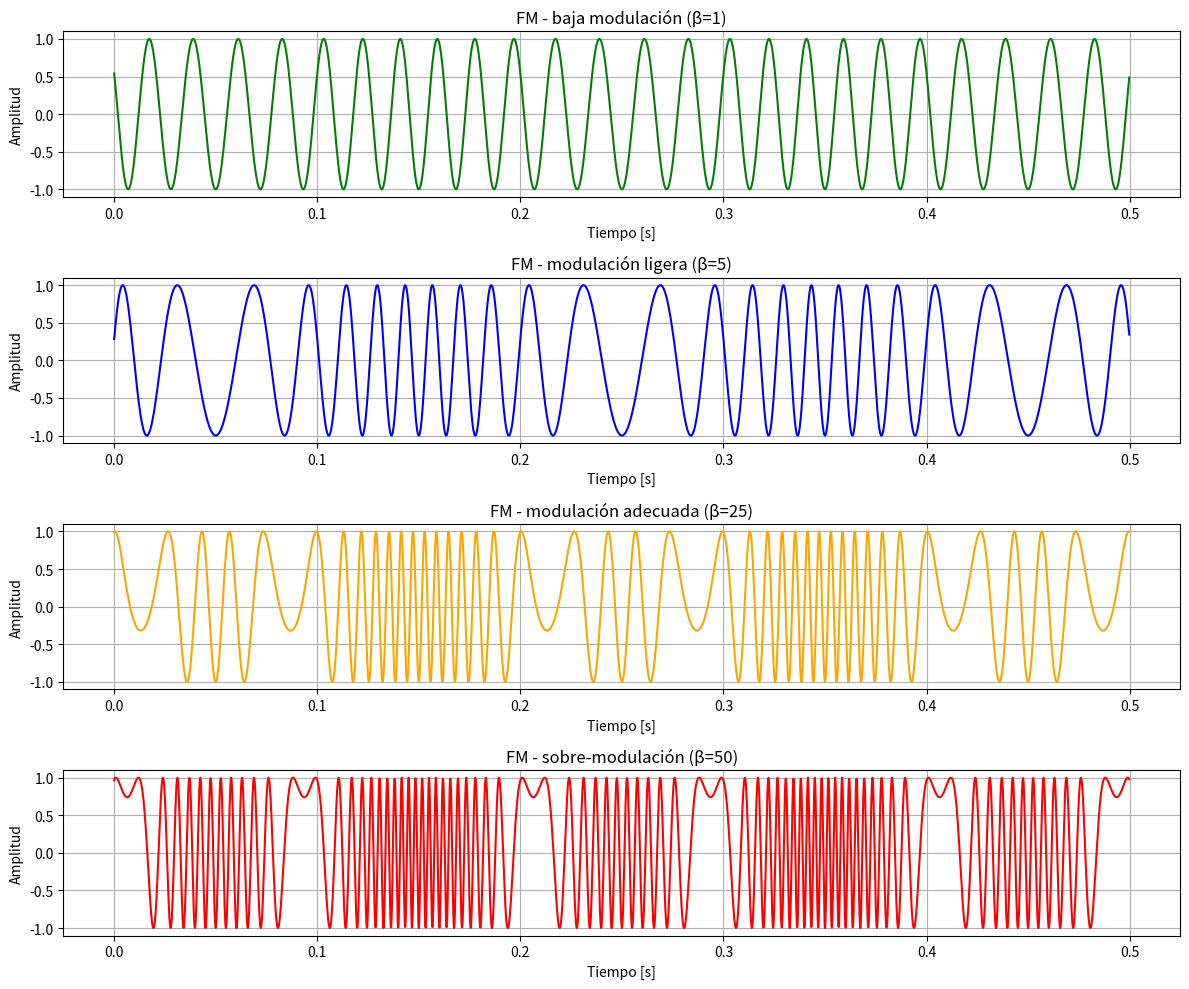

This chart was generated by the following Python code:
# FM Modulation Python Script Didáctico
import numpy as np
import matplotlib.pyplot as plt
from math import pi

plt.close('all')

# ------------------------
# Parámetros de simulación
# ------------------------
Fs = 5000            # Frecuencia de muestreo
t = np.arange(0, 1, 1/Fs)   # Vector de tiempo

# Portadora
Fc = 50              # Frecuencia de portadora
Ac = 1               # Amplitud de portadora
carrier = Ac * np.cos(2 * pi * Fc * t)

# Señal de mensaje
Fm = 5               # Frecuencia de mensaje (mucho menor que Fc)
Am = 1               # Amplitud de mensaje
message = Am * np.cos(2 * pi * Fm * t)

# Índice de modulación para FM
b = 5  # cuanto mayor, más se nota la variación de frecuencia

# ------------------------
# 1) Señales básicas
# ------------------------
plt.figure(figsize=(10,8))

# Mensaje
plt.subplot(3,1,1)
plt.plot(t, message, 'b')
plt.title("Señal de Mensaje (m(t))")
plt.xlabel("Tiempo [s]")
plt.ylabel("Amplitud")
plt.grid(True)

# Portadora
plt.subplot(3,1,2)
plt.plot(t, carrier, 'r')
plt.title("Portadora (c(t))")
plt.xlabel("Tiempo [s]")
plt.ylabel("Amplitud")
plt.grid(True)

# Señal FM
fm_signal = np.cos(2 * pi * Fc * t + b * message)  # FM: frecuencia instantánea = Fc + b*m(t)
plt.subplot(3,1,3)
plt.plot(t, fm_signal, 'g')
plt.title(f"Señal FM modulada (índice b={b})")
plt.xlabel("Tiempo [s]")
plt.ylabel("Amplitud")
plt.grid(True)

plt.tight_layout()
plt.show()

# FM Modulation Didactic Example - Effect of Modulation Index
import numpy as np
import matplotlib.pyplot as plt
from math import pi

plt.close('all')

# ------------------------
# Parámetros de simulación
# ------------------------
Fs = 5000               # Frecuencia de muestreo
t = np.arange(0, 0.5, 1/Fs)   # Tiempo suficiente para varios ciclos
Fc = 50                 # Frecuencia de portadora
Fm = 5                  # Frecuencia de mensaje
message = np.cos(2*pi*Fm*t)  # Señal de mensaje simple

# Índices de modulación a comparar
mod_indices = [1, 5, 25, 50]  # desde baja a sobre-modulación
colors = ['g', 'b', 'orange', 'r']
titles = [
    'FM - baja modulación (β=1)',
    'FM - modulación ligera (β=5)',
    'FM - modulación adecuada (β=25)',
    'FM - sobre-modulación (β=50)'
]

# ------------------------
# Ploteo comparativo
# ------------------------
plt.figure(figsize=(12,10))

for i, beta in enumerate(mod_indices):
    fm_signal = np.cos(2*pi*Fc*t + beta * message)
    plt.subplot(4,1,i+1)
    plt.plot(t, fm_signal, colors[i])
    plt.title(titles[i])
    plt.xlabel("Tiempo [s]")
    plt.ylabel("Amplitud")
    plt.grid(True)

plt.tight_layout()
plt.show()
